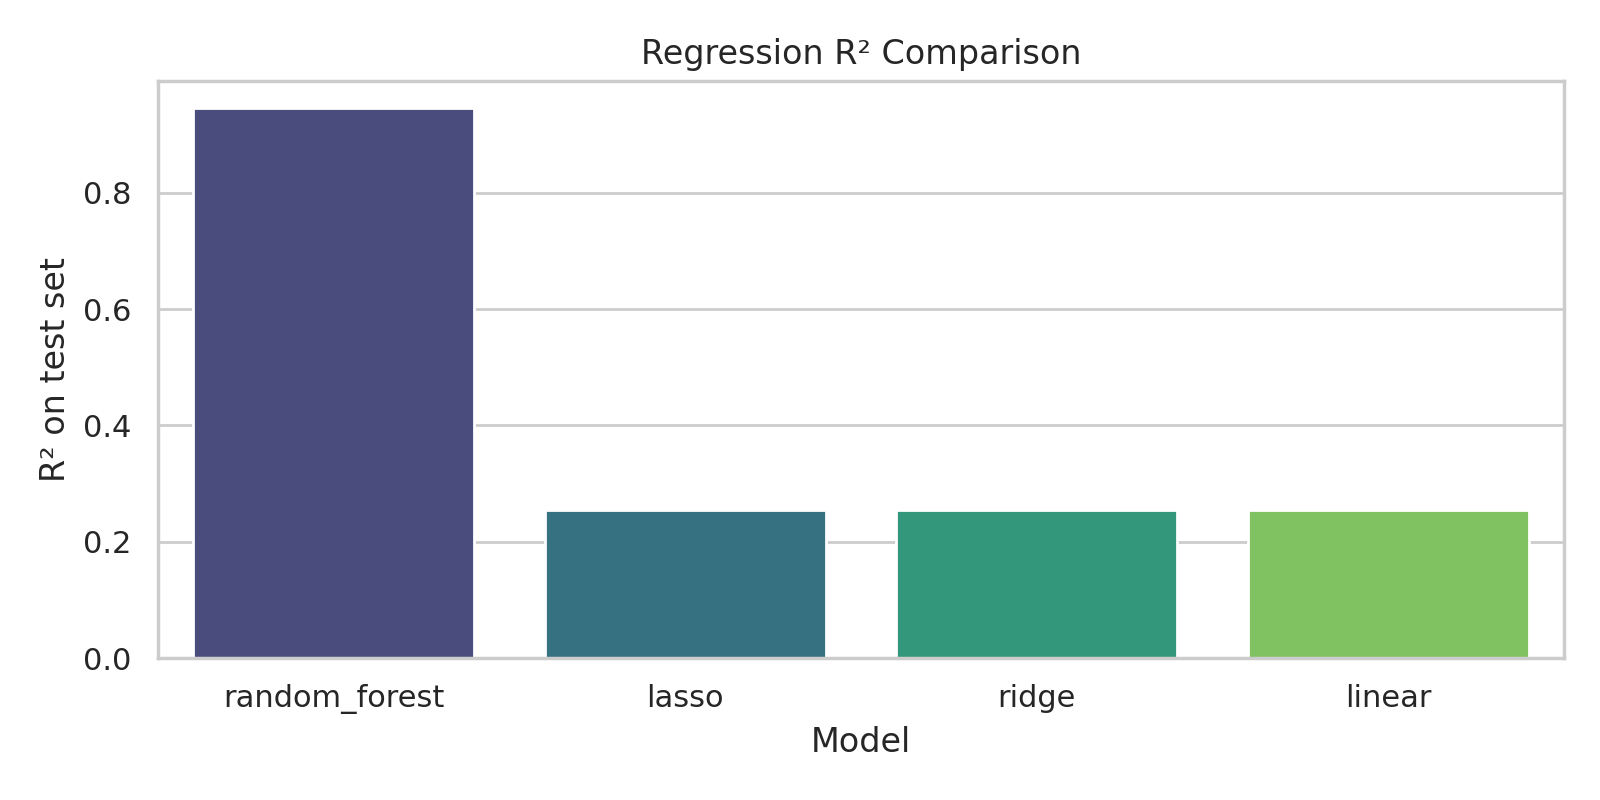

Values plotted in this chart, from the file beside it:
model, r2, rmse, test_rows
random_forest, 0.9455, 0.6944, 18542
lasso, 0.2549, 2.568, 18542
ridge, 0.2542, 2.57, 18542
linear, 0.2542, 2.57, 18542
